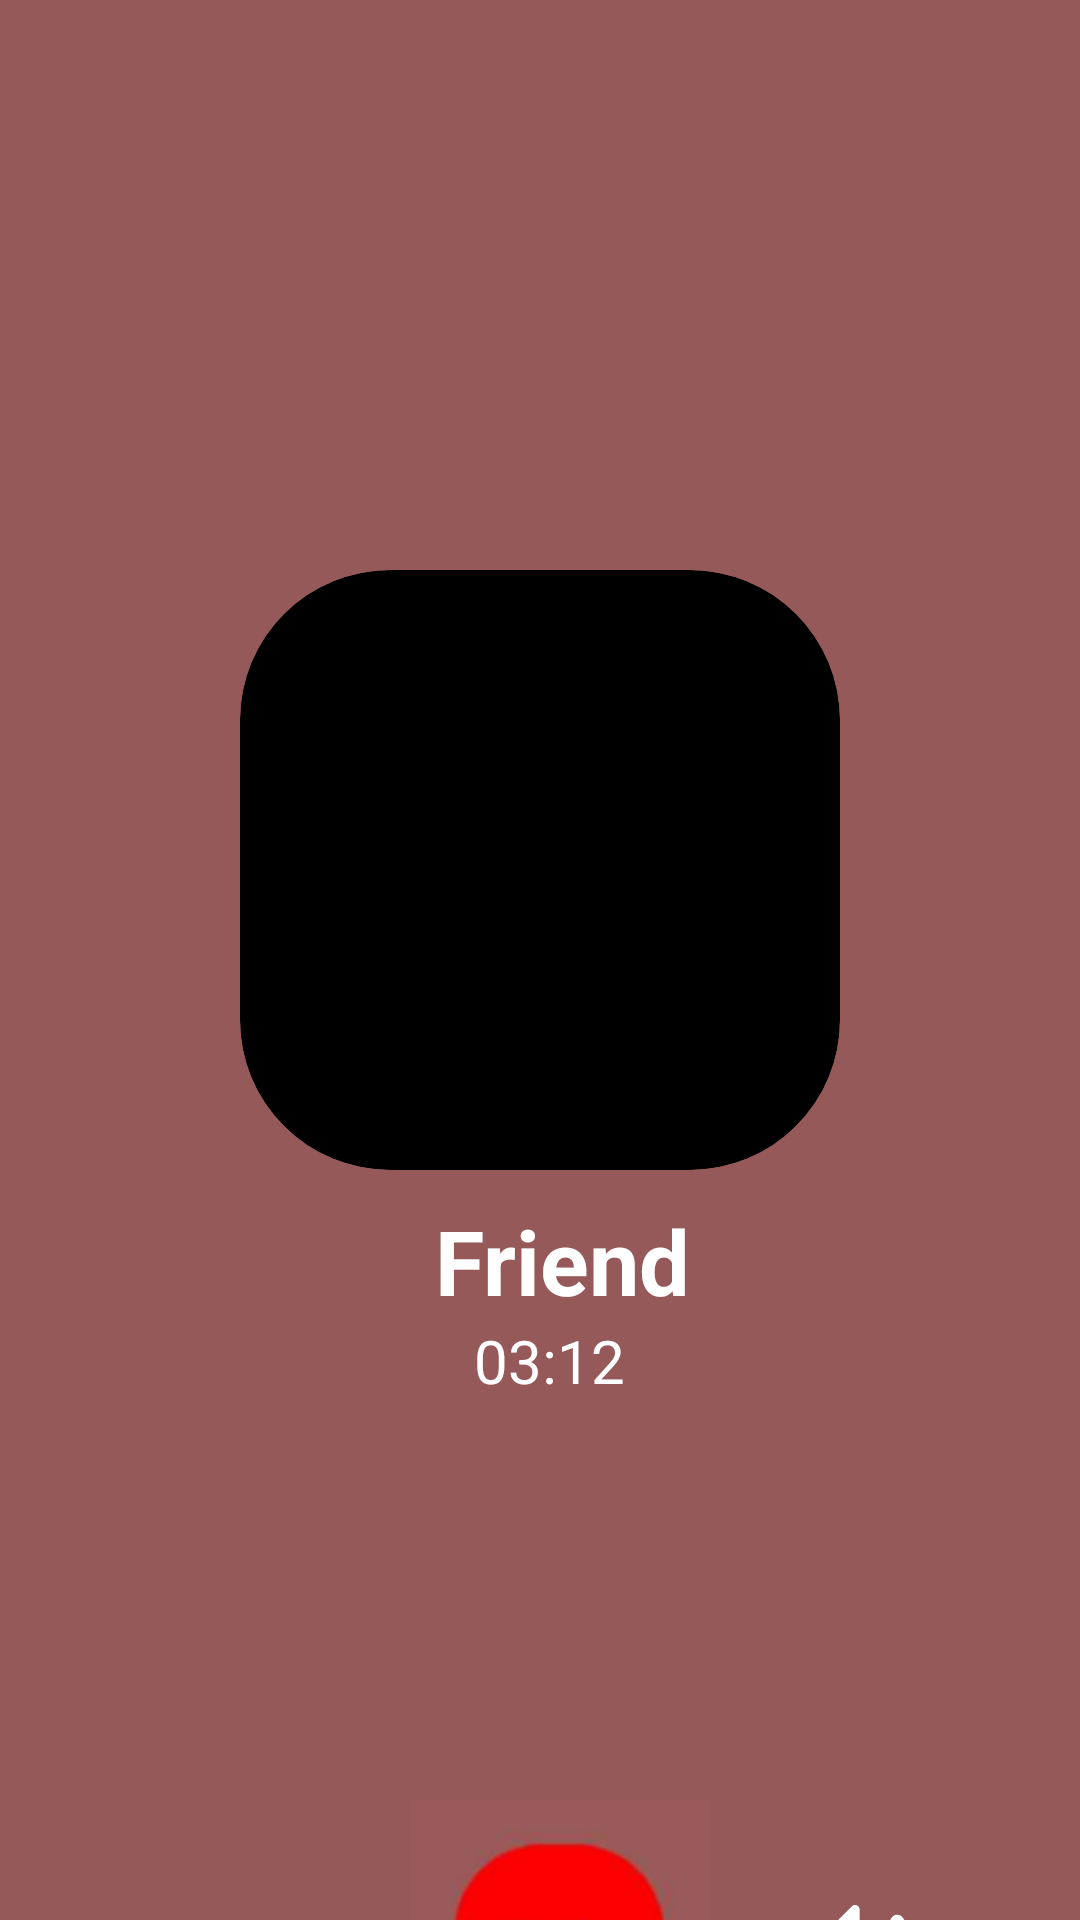

Layout XML and referenced resources for this Android screen:
<!-- AndroidManifest.xml: application theme Theme.I230622 -->
<!-- res/layout/tenth_activity.xml -->
<?xml version="1.0" encoding="utf-8"?>
<androidx.constraintlayout.widget.ConstraintLayout
    xmlns:android="http://schemas.android.com/apk/res/android"
    android:layout_width="match_parent"
    android:layout_height="match_parent"
    android:background="#965959"
    xmlns:app="http://schemas.android.com/apk/res-auto">

    <ImageView
        android:id="@+id/face2"
        android:layout_width="200dp"
        android:layout_height="200dp"
        android:src="@drawable/face2"
        android:background="@drawable/curved_rectangle"
        android:scaleType="centerCrop"
        android:clipToOutline="true"
        android:outlineProvider="background"
        app:layout_constraintStart_toStartOf="parent"
        app:layout_constraintTop_toTopOf="parent"
        app:layout_constraintEnd_toEndOf="parent"
        android:layout_marginTop="190dp"/>

    <TextView
        android:id="@+id/Friend_text"
        android:layout_width="wrap_content"
        android:layout_height="wrap_content"
        android:text="Friend"
        android:textSize="30sp"
        android:textStyle="bold"
        android:textColor="@color/white"
        app:layout_constraintStart_toStartOf="parent"
        app:layout_constraintTop_toTopOf="parent"
        android:layout_marginStart="145dp"
        android:layout_marginTop="400dp"/>

    <TextView
        android:id="@+id/time"
        android:layout_width="wrap_content"
        android:layout_height="wrap_content"
        android:text="03:12"
        android:textSize="20sp"
        android:textColor="@color/white"
        app:layout_constraintStart_toStartOf="parent"
        app:layout_constraintTop_toTopOf="parent"
        android:layout_marginStart="158dp"
        android:layout_marginTop="440dp"/>

    <ImageView
        android:id="@+id/callEnd"
        android:layout_width="100dp"
        android:layout_height="100dp"
        android:src="@drawable/call_end"
        android:scaleType="centerCrop"
        app:layout_constraintStart_toStartOf="parent"
        app:layout_constraintTop_toTopOf="parent"
        android:layout_marginStart="137dp"
        android:layout_marginTop="600dp"/>

    <ImageView
        android:id="@+id/volume"
        android:layout_width="50dp"
        android:layout_height="50dp"
        android:src="@drawable/sound_on"
        android:outlineProvider="background"
        app:tint="@color/white"
        app:layout_constraintStart_toStartOf="parent"
        app:layout_constraintTop_toTopOf="parent"
        android:layout_marginStart="260dp"
        android:layout_marginTop="625dp"/>

    <ImageView
        android:id="@+id/commentBox"
        android:layout_width="50dp"
        android:layout_height="50dp"
        android:src="@drawable/comment_box"
        android:outlineProvider="background"
        app:tint="@color/white"
        app:layout_constraintStart_toStartOf="parent"
        app:layout_constraintTop_toTopOf="parent"
        android:layout_marginStart="60dp"
        android:layout_marginTop="625dp"/>

    <Button
        android:id="@+id/callEndButton"
        android:layout_width="80dp"
        android:layout_height="80dp"
        android:background="@android:color/transparent"
        android:clickable="true"
        android:focusable="true"
        app:layout_constraintStart_toStartOf="parent"
        app:layout_constraintTop_toTopOf="parent"
        android:layout_marginStart="145dp"
        android:layout_marginTop="610dp"/>

</androidx.constraintlayout.widget.ConstraintLayout>
<!-- resources referenced by this layout -->
<resources>
  <color name="white">#FFFFFFFF</color>
  <!-- drawable call_end: png bitmap (drawable, 13311 bytes) -->
  <!-- drawable curved_rectangle (drawable) -->
  <?xml version="1.0" encoding="utf-8"?>
  <shape xmlns:android="http://schemas.android.com/apk/res/android"
      android:shape="rectangle">
  
      <solid android:color="@color/black"/>
      <corners android:radius="50dp"/>
  
  </shape>
  <!-- drawable sound_on (drawable) -->
  <vector xmlns:android="http://schemas.android.com/apk/res/android"
      android:width="16dp"
      android:height="16dp"
      android:viewportWidth="16"
      android:viewportHeight="16">
    <path
        android:pathData="M3,6.5C3,5.948 3.448,5.5 4,5.5H5.5L7.646,3.354C7.961,3.039 8.5,3.262 8.5,3.707V12.293C8.5,12.738 7.961,12.961 7.646,12.646L5.5,10.5H4C3.448,10.5 3,10.052 3,9.5V6.5Z"
        android:fillColor="#0C1014"/>
    <path
        android:pathData="M12.05,4.4C12.381,4.152 12.851,4.218 13.1,4.55C13.822,5.511 14.25,6.706 14.25,8C14.25,9.294 13.822,10.49 13.1,11.451C12.851,11.782 12.381,11.849 12.05,11.6C11.718,11.351 11.652,10.881 11.9,10.55C12.434,9.84 12.75,8.958 12.75,8C12.75,7.042 12.434,6.161 11.9,5.45C11.652,5.119 11.718,4.649 12.05,4.4Z"
        android:fillColor="#0C1014"
        android:fillType="evenOdd"/>
    <path
        android:pathData="M9.439,5.502C9.714,5.192 10.188,5.164 10.498,5.439C11.244,6.101 11.75,6.984 11.75,8C11.75,9.015 11.244,9.899 10.498,10.561C10.188,10.836 9.714,10.808 9.439,10.498C9.164,10.188 9.192,9.714 9.502,9.439C10.012,8.987 10.25,8.485 10.25,8C10.25,7.515 10.012,7.013 9.502,6.561C9.192,6.286 9.164,5.812 9.439,5.502Z"
        android:fillColor="#0C1014"
        android:fillType="evenOdd"/>
  </vector>
  <style name="Theme.I230622" parent="Base.Theme.I230622" />
  <color name="black">#FF000000</color>
  <style name="Base.Theme.I230622" parent="Theme.Material3.DayNight.NoActionBar">
          
          
      </style>
</resources>
